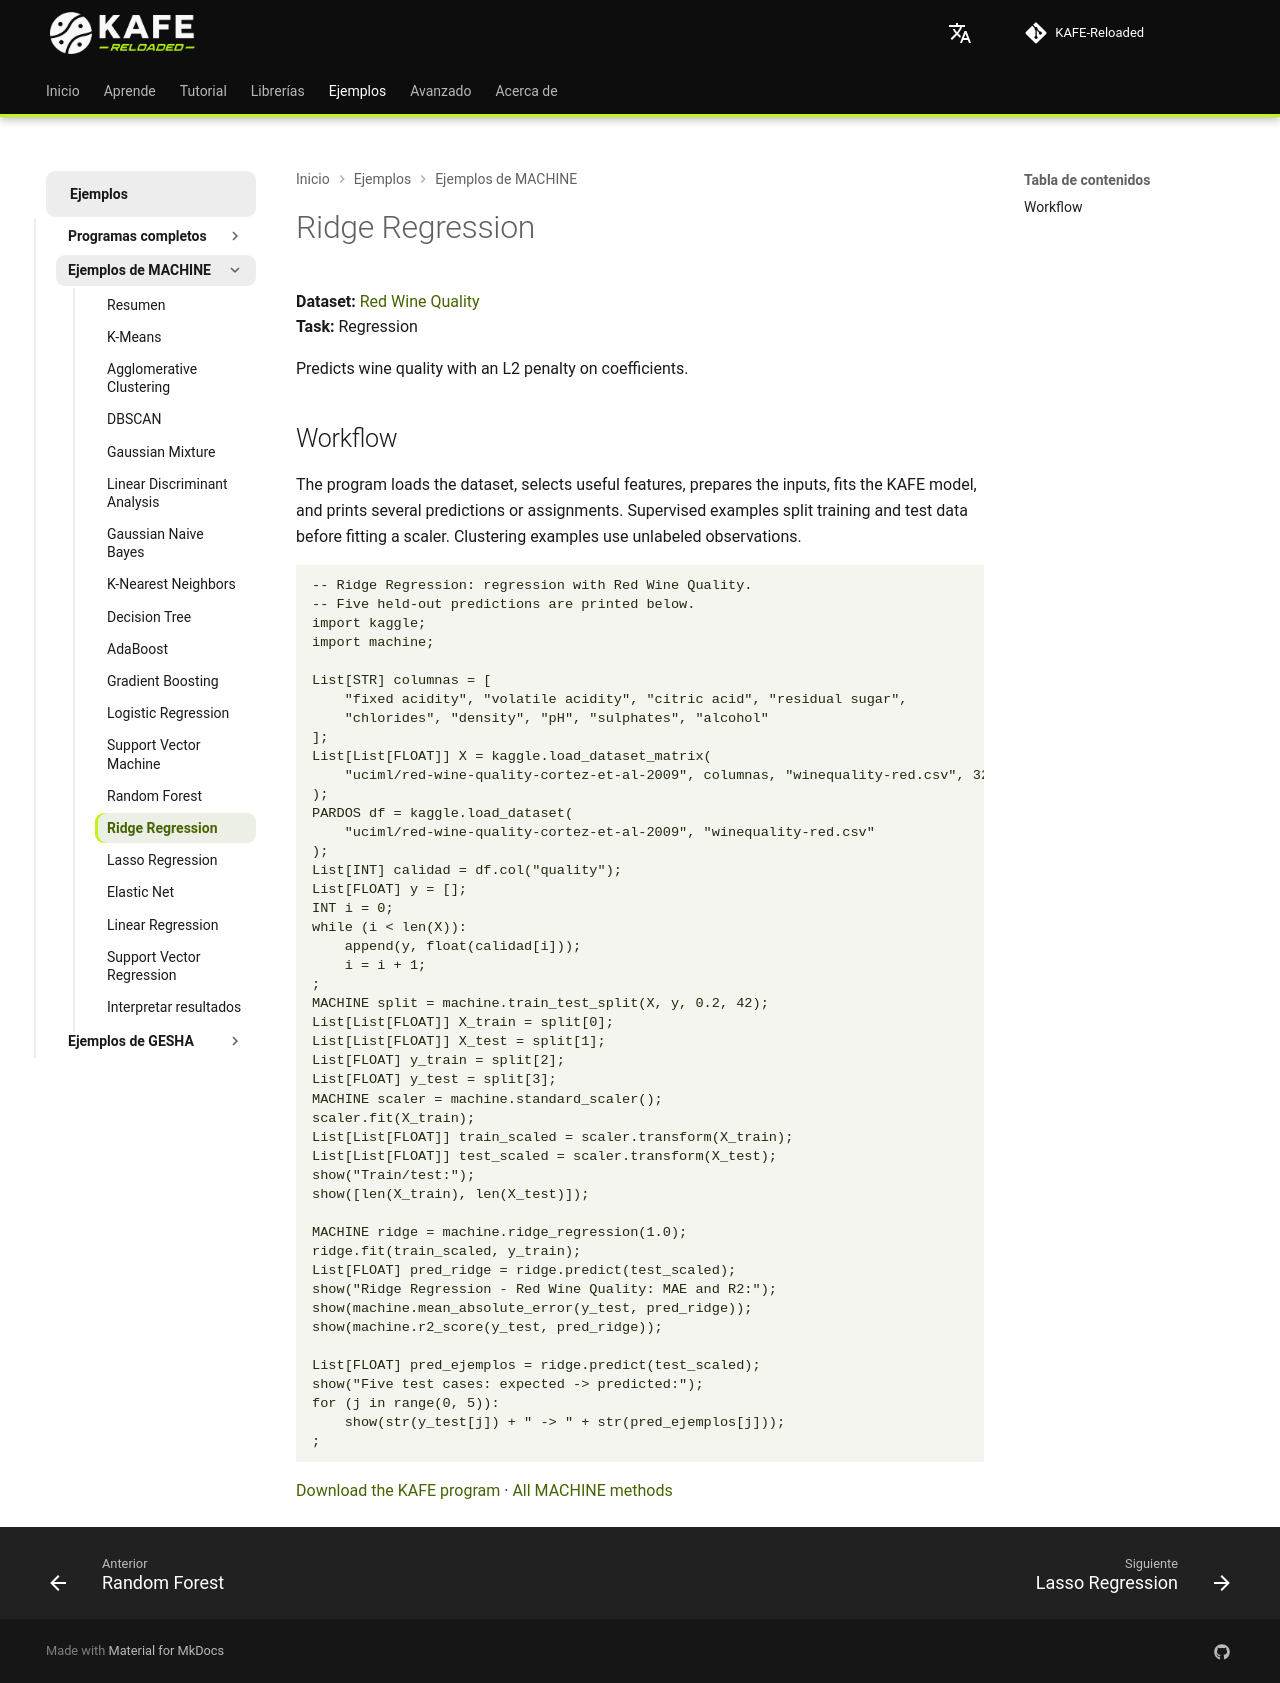

repository: joshmessi10/KAFE-Reloaded · page: ejemplos/machine/ridge-regression/index.html · generator: mkdocs

# Ridge Regression

**Dataset:** [Red Wine Quality](https://www.kaggle.com/datasets/uciml/red-wine-quality-cortez-et-al-2009)  
**Task:** Regression

Predicts wine quality with an L2 penalty on coefficients.

## Workflow

The program loads the dataset, selects useful features, prepares the inputs, fits the KAFE model, and prints several predictions or assignments. Supervised examples split training and test data before fitting a scaler. Clustering examples use unlabeled observations.

```kafe
--8<-- "docs/ejemplos/machine-wine-quality-ridge.kf"
```

[Download the KAFE program](../machine-wine-quality-ridge.kf) · [All MACHINE methods](../machine-kaggle.md)
